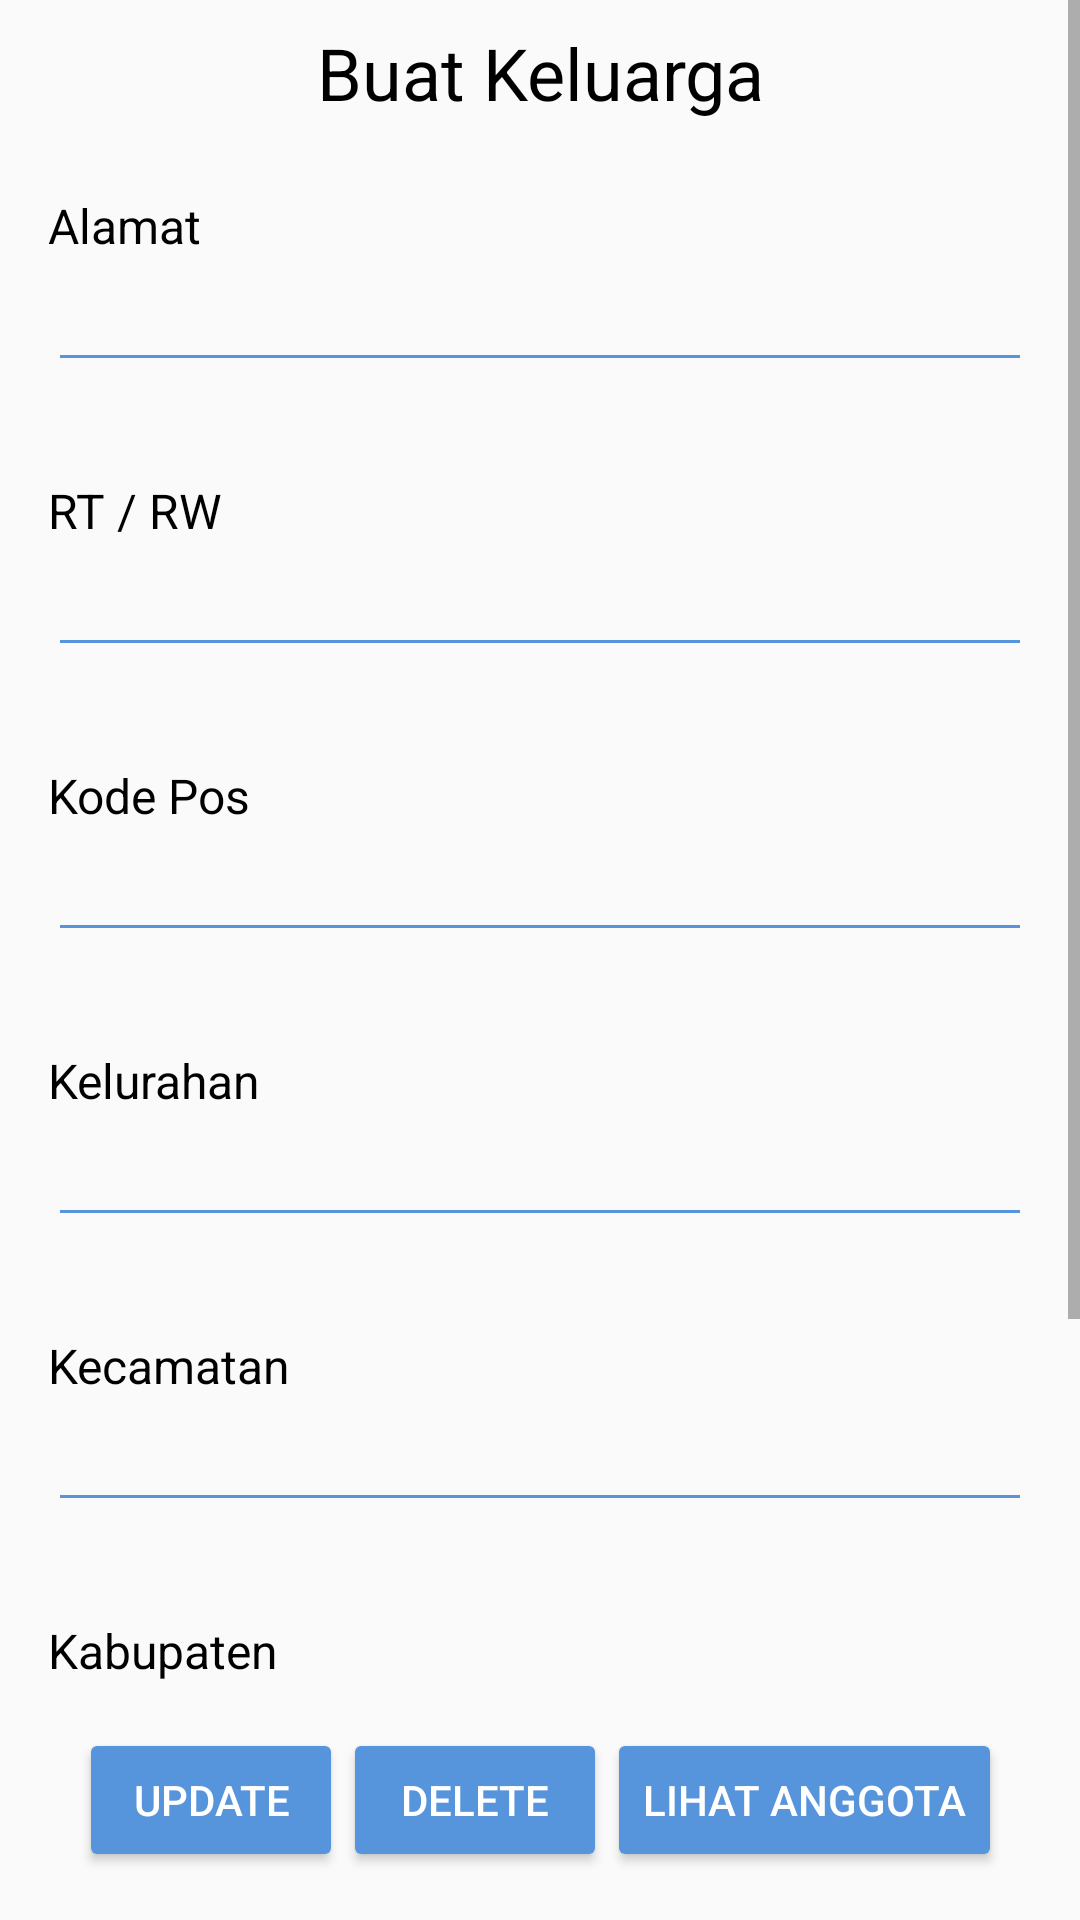

Layout XML and referenced resources for this Android screen:
<!-- AndroidManifest.xml: application theme AppTheme -->
<!-- res/layout/activity_show_keluarga.xml -->
<?xml version="1.0" encoding="utf-8"?>
<androidx.constraintlayout.widget.ConstraintLayout xmlns:android="http://schemas.android.com/apk/res/android"
    xmlns:app="http://schemas.android.com/apk/res-auto"
    xmlns:tools="http://schemas.android.com/tools"
    android:layout_width="match_parent"
    android:layout_height="match_parent"
    tools:context=".activity.admin.keluarga.ShowKeluargaActivity">

    <ScrollView
        android:id="@+id/create_keluarga_wrapper"
        android:layout_width="match_parent"
        android:layout_height="0dp"
        app:layout_constraintBottom_toTopOf="@+id/linearLayout"
        app:layout_constraintEnd_toEndOf="parent"
        app:layout_constraintStart_toStartOf="parent"
        app:layout_constraintTop_toTopOf="parent">

        <LinearLayout
            android:id="@+id/form_create_keluarga_wrapper"
            android:layout_width="match_parent"
            android:layout_height="wrap_content"
            android:orientation="vertical"
            app:layout_constraintTop_toTopOf="parent">

            <TextView
                android:id="@+id/text_create_keluarga"
                android:layout_width="match_parent"
                android:layout_height="wrap_content"
                android:padding="8dp"
                android:text="Buat Keluarga"
                android:textAlignment="center"
                android:textSize="24dp"
                android:textColor="@color/colorBlackPrimary"/>

            <LinearLayout
                android:id="@+id/form_gck_alamat"
                android:layout_width="match_parent"
                android:layout_height="match_parent"
                android:layout_margin="16dp"
                android:orientation="vertical">

                <TextView
                    android:id="@+id/ph_alamat"
                    android:layout_width="match_parent"
                    android:layout_height="wrap_content"
                    android:text="Alamat"
                    android:textSize="16dp"
                    android:textColor="@color/colorBlackPrimary"/>

                <EditText
                    android:id="@+id/akupdate_alamat"
                    android:layout_width="match_parent"
                    android:layout_height="wrap_content"
                    android:ems="10"
                    android:inputType="textPersonName"
                    android:backgroundTint="@color/colorBluePrimary"/>
            </LinearLayout>

            <LinearLayout
                android:id="@+id/form_gck_rtrw"
                android:layout_width="match_parent"
                android:layout_height="match_parent"
                android:layout_margin="16dp"
                android:orientation="vertical">

                <TextView
                    android:id="@+id/ph_rtrw"
                    android:layout_width="match_parent"
                    android:layout_height="wrap_content"
                    android:text="RT / RW"
                    android:textSize="16dp"
                    android:textColor="@color/colorBlackPrimary"/>

                <EditText
                    android:id="@+id/akupdate_rtrw"
                    android:layout_width="match_parent"
                    android:layout_height="wrap_content"
                    android:ems="10"
                    android:inputType="textPersonName"
                    android:backgroundTint="@color/colorBluePrimary"/>
            </LinearLayout>

            <LinearLayout
                android:id="@+id/form_gck_kodepos"
                android:layout_width="match_parent"
                android:layout_height="match_parent"
                android:layout_margin="16dp"
                android:orientation="vertical">

                <TextView
                    android:id="@+id/ph_kodepos"
                    android:layout_width="match_parent"
                    android:layout_height="wrap_content"
                    android:text="Kode Pos"
                    android:textSize="16dp"
                    android:textColor="@color/colorBlackPrimary"/>

                <EditText
                    android:id="@+id/akupdate_kodepos"
                    android:layout_width="match_parent"
                    android:layout_height="wrap_content"
                    android:ems="10"
                    android:inputType="textPersonName"
                    android:backgroundTint="@color/colorBluePrimary"/>
            </LinearLayout>

            <LinearLayout
                android:id="@+id/form_gck_kelurahan"
                android:layout_width="match_parent"
                android:layout_height="match_parent"
                android:layout_margin="16dp"
                android:orientation="vertical">

                <TextView
                    android:id="@+id/ph_kelurahan"
                    android:layout_width="match_parent"
                    android:layout_height="wrap_content"
                    android:text="Kelurahan"
                    android:textSize="16dp"
                    android:textColor="@color/colorBlackPrimary"/>

                <EditText
                    android:id="@+id/akupdate_kelurahan"
                    android:layout_width="match_parent"
                    android:layout_height="wrap_content"
                    android:ems="10"
                    android:inputType="textPersonName"
                    android:backgroundTint="@color/colorBluePrimary"/>
            </LinearLayout>

            <LinearLayout
                android:id="@+id/form_gck_kecamatan"
                android:layout_width="match_parent"
                android:layout_height="match_parent"
                android:layout_margin="16dp"
                android:orientation="vertical">

                <TextView
                    android:id="@+id/ph_kecamatan"
                    android:layout_width="match_parent"
                    android:layout_height="wrap_content"
                    android:text="Kecamatan"
                    android:textSize="16dp"
                    android:textColor="@color/colorBlackPrimary"/>

                <EditText
                    android:id="@+id/akupdate_kecamatan"
                    android:layout_width="match_parent"
                    android:layout_height="wrap_content"
                    android:ems="10"
                    android:inputType="textPersonName"
                    android:backgroundTint="@color/colorBluePrimary"/>
            </LinearLayout>

            <LinearLayout
                android:id="@+id/form_gck_kabupaten"
                android:layout_width="match_parent"
                android:layout_height="match_parent"
                android:layout_margin="16dp"
                android:orientation="vertical">

                <TextView
                    android:id="@+id/ph_kabupaten"
                    android:layout_width="match_parent"
                    android:layout_height="wrap_content"
                    android:text="Kabupaten"
                    android:textSize="16dp"
                    android:textColor="@color/colorBlackPrimary"/>

                <EditText
                    android:id="@+id/akupdate_kabupaten"
                    android:layout_width="match_parent"
                    android:layout_height="wrap_content"
                    android:ems="10"
                    android:inputType="textPersonName"
                    android:backgroundTint="@color/colorBluePrimary"/>
            </LinearLayout>

            <LinearLayout
                android:id="@+id/form_gck_provinsi"
                android:layout_width="match_parent"
                android:layout_height="match_parent"
                android:layout_margin="16dp"
                android:orientation="vertical">

                <TextView
                    android:id="@+id/ph_provinsi"
                    android:layout_width="match_parent"
                    android:layout_height="wrap_content"
                    android:text="Provinsi"
                    android:textSize="16dp"
                    android:textColor="@color/colorBlackPrimary"/>

                <EditText
                    android:id="@+id/akupdate_provinsi"
                    android:layout_width="match_parent"
                    android:layout_height="wrap_content"
                    android:ems="10"
                    android:inputType="textPersonName"
                    android:backgroundTint="@color/colorBluePrimary" />
            </LinearLayout>
        </LinearLayout>
    </ScrollView>

    <LinearLayout
        android:id="@+id/linearLayout"
        android:layout_width="wrap_content"
        android:layout_height="wrap_content"
        android:orientation="horizontal"
        android:padding="16dp"
        app:layout_constraintBottom_toBottomOf="parent"
        app:layout_constraintEnd_toEndOf="parent"
        app:layout_constraintStart_toStartOf="parent">

        <Button
            android:id="@+id/akupdate_update"
            android:layout_width="wrap_content"
            android:layout_height="wrap_content"
            android:text="Update"
            android:backgroundTint="@color/colorBluePrimary"
            android:textColor="#fff"/>

        <Button
            android:id="@+id/akupdate_delete"
            android:layout_width="wrap_content"
            android:layout_height="wrap_content"
            android:text="Delete"
            android:backgroundTint="@color/colorBluePrimary"
            android:textColor="#fff"/>

        <Button
            android:id="@+id/akupdate_anggota"
            android:layout_width="wrap_content"
            android:layout_height="wrap_content"
            android:layout_weight="1"
            android:text="Lihat Anggota"
            android:backgroundTint="@color/colorBluePrimary"
            android:textColor="#fff"/>
    </LinearLayout>

</androidx.constraintlayout.widget.ConstraintLayout>
<!-- resources referenced by this layout -->
<resources>
  <color name="colorBlackPrimary">#000000</color>
  <color name="colorBluePrimary">#5694DB</color>
  <style name="AppTheme" parent="Theme.AppCompat.Light.DarkActionBar">
          
          <item name="colorPrimary">@color/colorPrimary</item>
          <item name="colorPrimaryDark">@color/colorPrimaryDark</item>
          <item name="colorAccent">@color/colorAccent</item>
      </style>
  <color name="colorPrimary">#0057EE</color>
  <color name="colorPrimaryDark">#3700B3</color>
  <color name="colorAccent">#03DAC5</color>
</resources>
